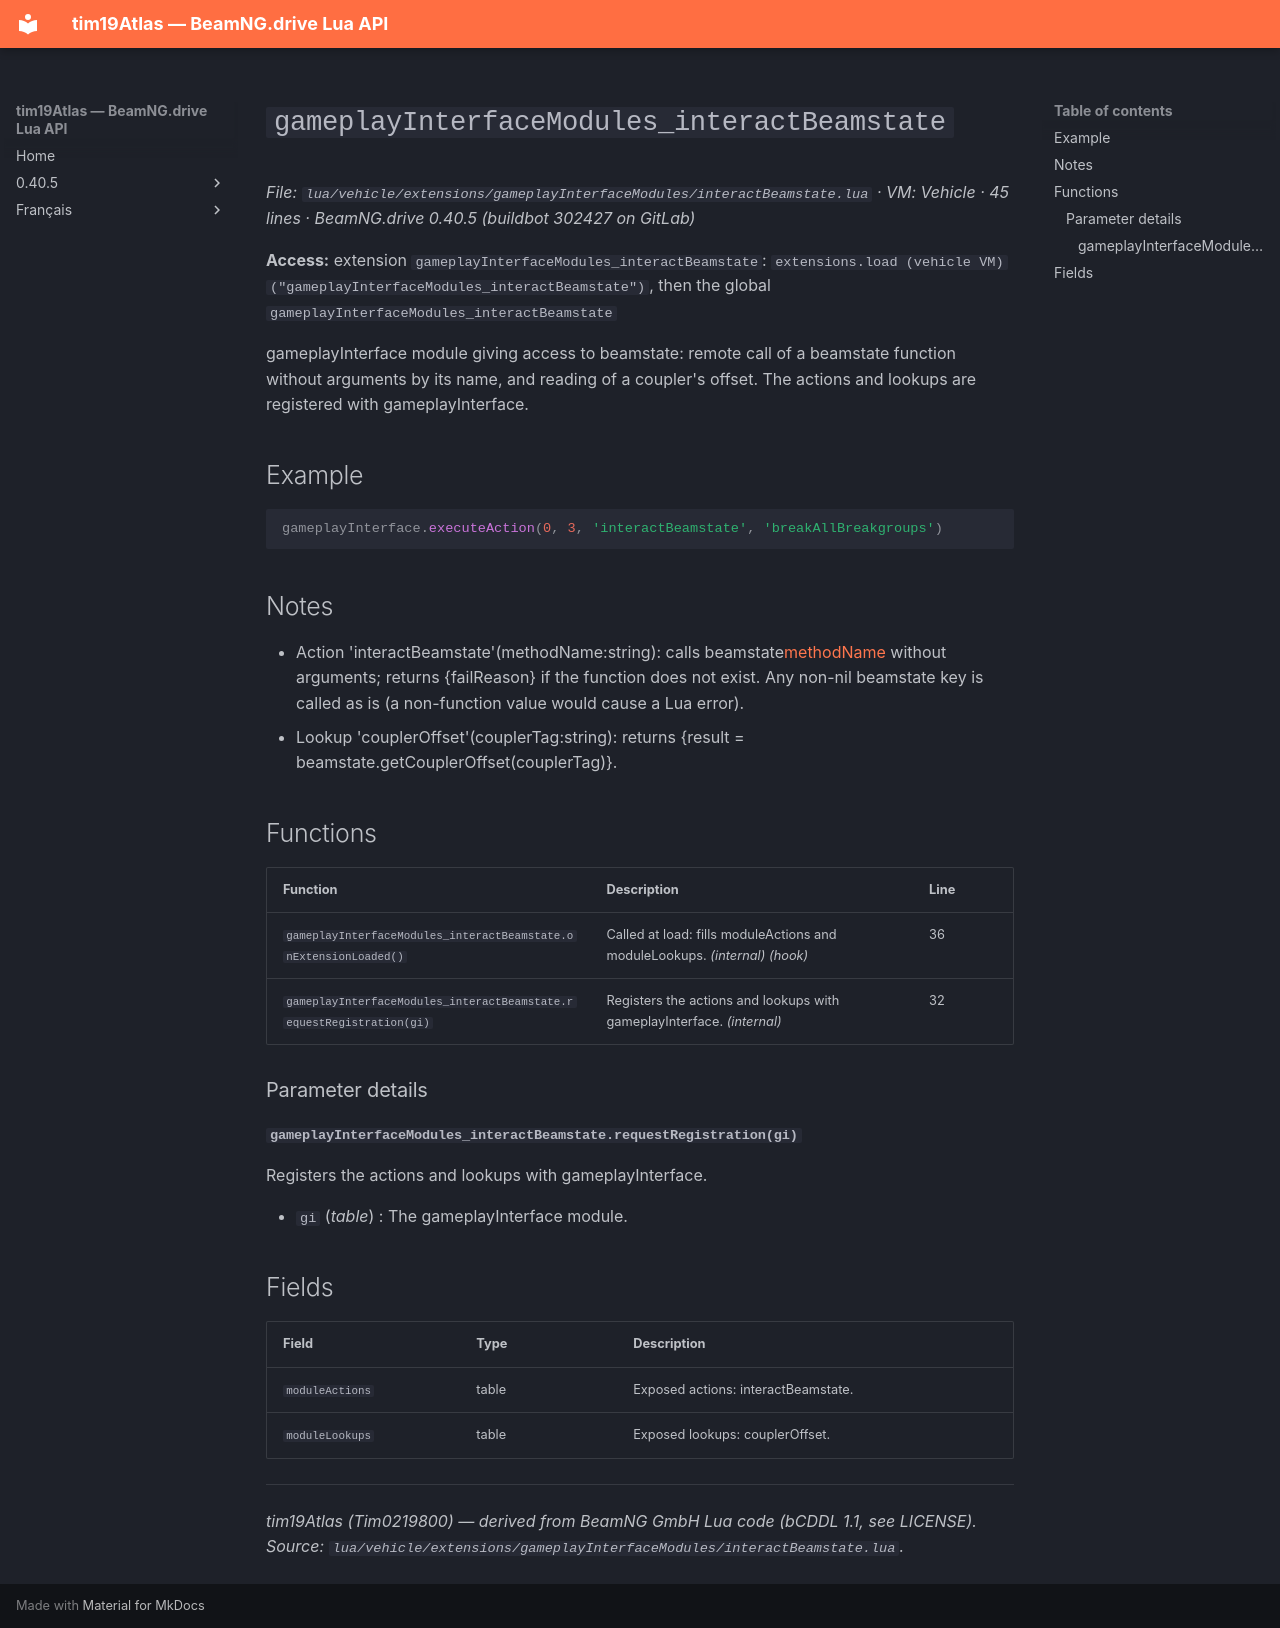

repository: Tim0219800/beamng-lua-atlas · page: 0.40.5/vehicle/extensions/gameplayInterfaceModules/interactBeamstate.html · generator: mkdocs

# `gameplayInterfaceModules_interactBeamstate`

*File: `lua/vehicle/extensions/gameplayInterfaceModules/interactBeamstate.lua` · VM: Vehicle · 45 lines · BeamNG.drive 0.40.5 (buildbot 302427 on GitLab)*

**Access:** extension `gameplayInterfaceModules_interactBeamstate`: `extensions.load (vehicle VM)("gameplayInterfaceModules_interactBeamstate")`, then the global `gameplayInterfaceModules_interactBeamstate`

gameplayInterface module giving access to beamstate: remote call of a beamstate function without arguments by its name, and reading of a coupler's offset. The actions and lookups are registered with gameplayInterface.

## Example

```lua
gameplayInterface.executeAction(0, 3, 'interactBeamstate', 'breakAllBreakgroups')
```

## Notes

- Action 'interactBeamstate'(methodName:string): calls beamstate[methodName]() without arguments; returns {failReason} if the function does not exist. Any non-nil beamstate key is called as is (a non-function value would cause a Lua error).
- Lookup 'couplerOffset'(couplerTag:string): returns {result = beamstate.getCouplerOffset(couplerTag)}.

## Functions

| Function | Description | Line |
|---|---|---|
| `gameplayInterfaceModules_interactBeamstate.onExtensionLoaded()` | Called at load: fills moduleActions and moduleLookups. *(internal)* *(hook)* | 36 |
| `gameplayInterfaceModules_interactBeamstate.requestRegistration(gi)` | Registers the actions and lookups with gameplayInterface. *(internal)* | 32 |

### Parameter details

#### `gameplayInterfaceModules_interactBeamstate.requestRegistration(gi)`

Registers the actions and lookups with gameplayInterface.

- `gi` (*table*) : The gameplayInterface module.

## Fields

| Field | Type | Description |
|---|---|---|
| `moduleActions` | table<string, function> | Exposed actions: interactBeamstate. |
| `moduleLookups` | table<string, function> | Exposed lookups: couplerOffset. |

---
*tim19Atlas (Tim0219800) — derived from BeamNG GmbH Lua code (bCDDL 1.1, see LICENSE). Source: `lua/vehicle/extensions/gameplayInterfaceModules/interactBeamstate.lua`.*
